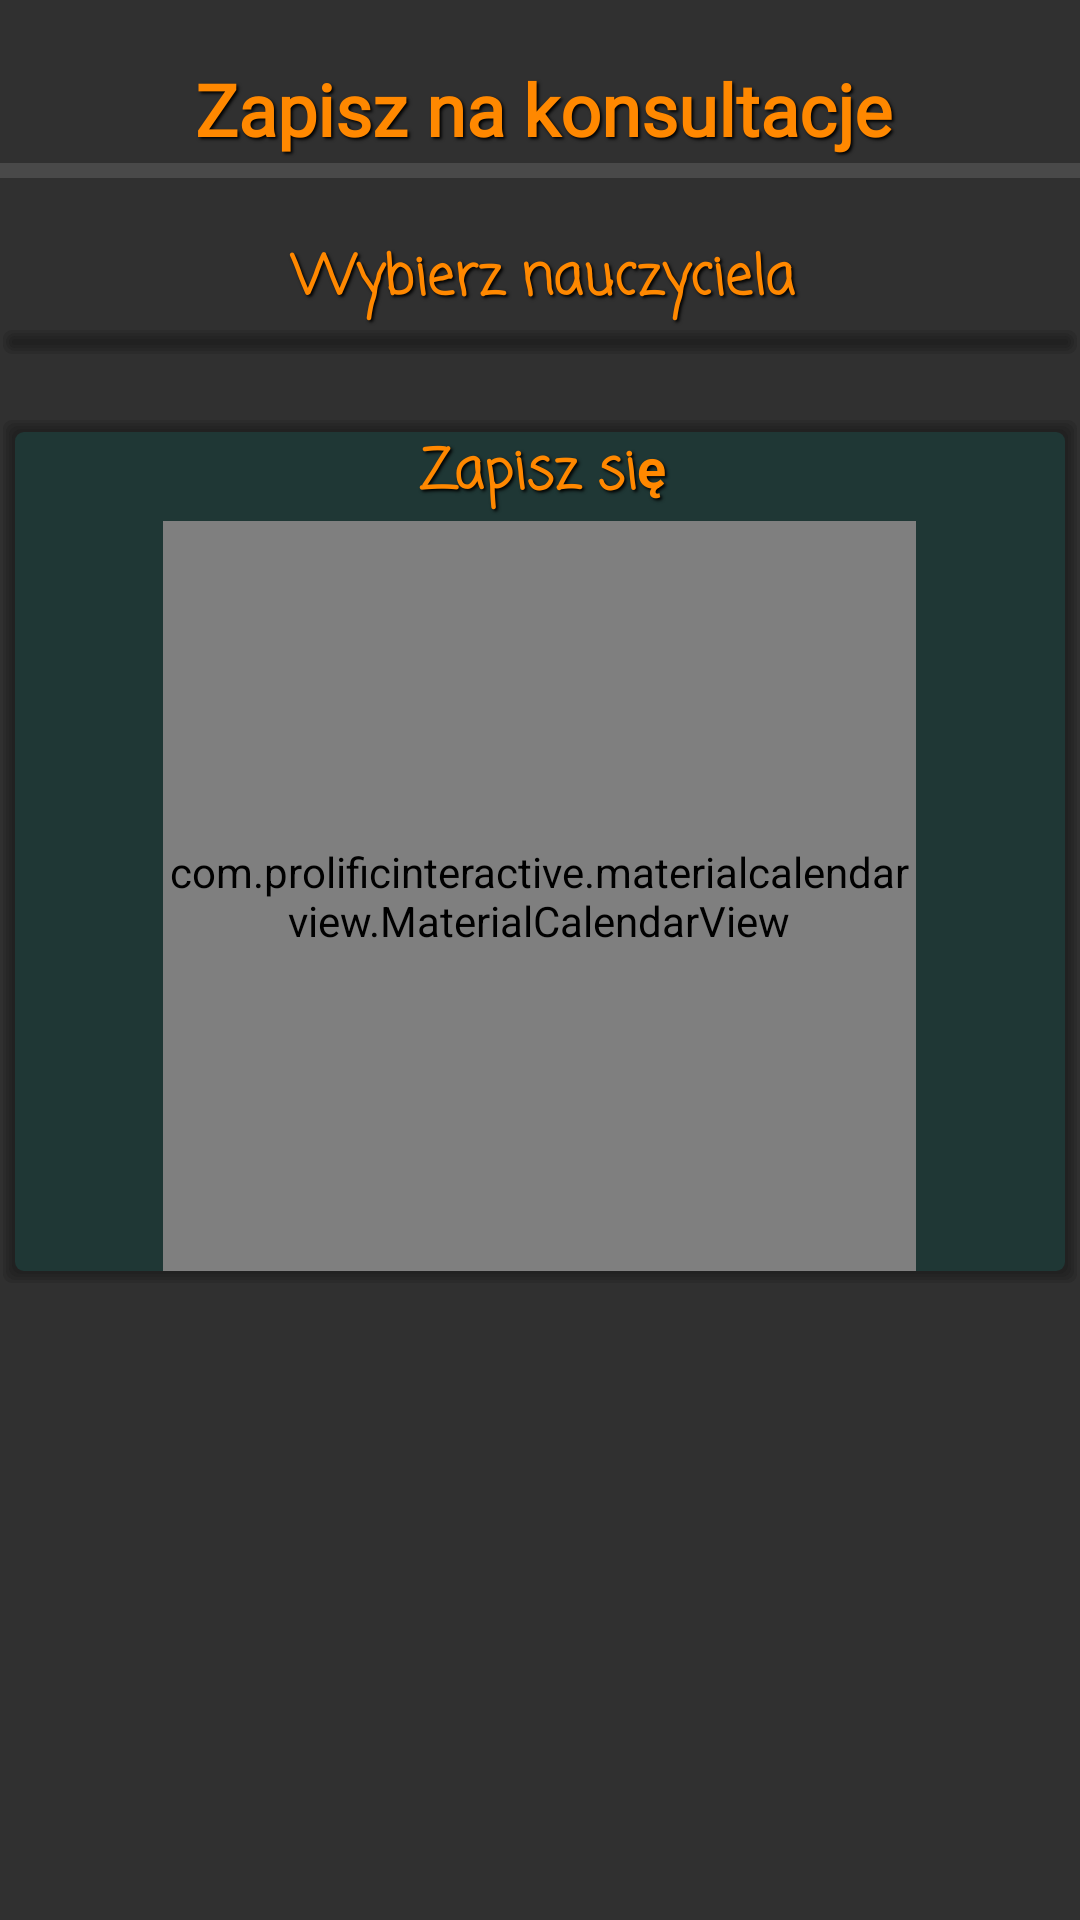

The Android layout XML behind this screen, and the referenced resources:
<!-- AndroidManifest.xml: application theme Theme.AppCompat.NoActionBar -->
<!-- res/layout/activity_consultation.xml -->
<?xml version="1.0" encoding="utf-8"?>
<LinearLayout xmlns:android="http://schemas.android.com/apk/res/android"
    xmlns:app="http://schemas.android.com/apk/res-auto"
    xmlns:tools="http://schemas.android.com/tools"
    android:layout_width="match_parent"
    android:layout_height="match_parent"
    android:background="@drawable/mainbggg"
    tools:context=".ConsultationActivity">


    <LinearLayout
        android:layout_width="match_parent"
        android:layout_height="match_parent"
        android:background="@drawable/mainbggg"
        android:focusable="true"
        android:focusableInTouchMode="true"
        android:orientation="vertical"
        tools:context=".TrustedPersonActivity">


        <TextView
            android:id="@+id/textView8"
            style="@style/AudioFileInfoOverlayText"
            android:layout_width="match_parent"
            android:layout_height="wrap_content"
            android:layout_marginTop="20dp"
            android:fontFamily="@font/anton"
            android:text="Zapisz na konsultacje"
            android:textAlignment="center"
            android:textColor="@android:color/holo_orange_dark"
            android:textSize="24sp"
            android:textStyle="bold" />

        <View
            android:id="@+id/divider4"
            android:layout_width="match_parent"
            android:layout_height="5dp"
            android:background="?android:attr/listDivider" />

        <TextView
            android:id="@+id/teacherlabel"
            style="@style/AudioFileInfoOverlayText"
            android:layout_width="match_parent"
            android:layout_marginTop="20dp"
            android:layout_height="wrap_content"
            android:fontFamily="casual"
            android:text="Wybierz nauczyciela"
            android:textAlignment="center"
            android:textColor="@android:color/holo_orange_dark"
            android:textSize="18sp"
            android:textStyle="bold" />

        <Spinner
            android:id="@+id/spinnerT"
            android:background="@drawable/news_background"
            android:popupBackground="@drawable/news_background"
            android:layout_width="match_parent"
            android:layout_height="wrap_content" />

        <LinearLayout
            android:id="@+id/consultaionCalendarContrainer"
            android:layout_marginTop="20dp"
            android:layout_width="match_parent"
            android:layout_height="wrap_content"

            android:background="@drawable/news_background"
            android:gravity="center"
            android:orientation="vertical">

            <TextView
                android:id="@+id/consultText"
                style="@style/AudioFileInfoOverlayText"
                android:layout_width="match_parent"
                android:layout_height="wrap_content"
                android:fontFamily="casual"
                android:text="Zapisz się"
                android:textAlignment="center"
                android:textColor="@android:color/holo_orange_dark"
                android:textSize="18sp"
                android:textStyle="bold" />


            <com.prolificinteractive.materialcalendarview.MaterialCalendarView xmlns:app="http://schemas.android.com/apk/res-auto"
                android:id="@+id/consCalendar"
                android:layout_width="251dp"
                android:layout_height="250dp"
                app:mcv_selectionColor="#00F"
                app:mcv_showOtherDates="all" />

        </LinearLayout>


    </LinearLayout>
</LinearLayout>
<!-- resources referenced by this layout -->
<resources>
  <!-- drawable news_background (drawable) -->
  <?xml version="1.0" encoding="utf-8"?>
  <layer-list xmlns:android="http://schemas.android.com/apk/res/android">
      <item>
          <shape>
              <padding
                  android:bottom="1dp"
                  android:left="1dp"
                  android:right="1dp"
                  android:top="1dp" />
  
              <solid android:color="#00CCCCCC" />
  
              <corners android:radius="3dp" />
          </shape>
      </item>
      <item>
          <shape>
              <padding
                  android:bottom="1dp"
                  android:left="1dp"
                  android:right="1dp"
                  android:top="1dp" />
  
              <solid android:color="#30161616" />
  
              <corners android:radius="3dp" />
          </shape>
      </item>
      <item>
          <shape>
              <padding
                  android:bottom="1dp"
                  android:left="1dp"
                  android:right="1dp"
                  android:top="1dp" />
  
              <solid android:color="#30161616" />
  
              <corners android:radius="3dp" />
          </shape>
      </item>
      <item>
          <shape>
              <padding
                  android:bottom="1dp"
                  android:left="1dp"
                  android:right="1dp"
                  android:top="1dp" />
  
              <solid android:color="#30161616" />
  
              <corners android:radius="3dp" />
          </shape>
      </item>
      <item>
          <shape>
              <padding
                  android:bottom="1dp"
                  android:left="1dp"
                  android:right="1dp"
                  android:top="1dp" />
  
              <solid android:color="#30161616" />
  
              <corners android:radius="3dp" />
          </shape>
      </item>
  
      
      <item>
          <shape>
              <solid android:color="#301a938d" />
  
              <corners android:radius="3dp" />
          </shape>
      </item>
  </layer-list>
  <style name="AudioFileInfoOverlayText">
          <item name="android:paddingLeft">6px</item>
          <item name="android:paddingBottom">6px</item>
          <item name="android:textColor">#ffffffff</item>
          <item name="android:textSize">12sp</item>
          <item name="android:shadowColor">#000000</item>
          <item name="android:shadowDx">2</item>
          <item name="android:shadowDy">2</item>
          <item name="android:shadowRadius">2</item>
      </style>
</resources>
